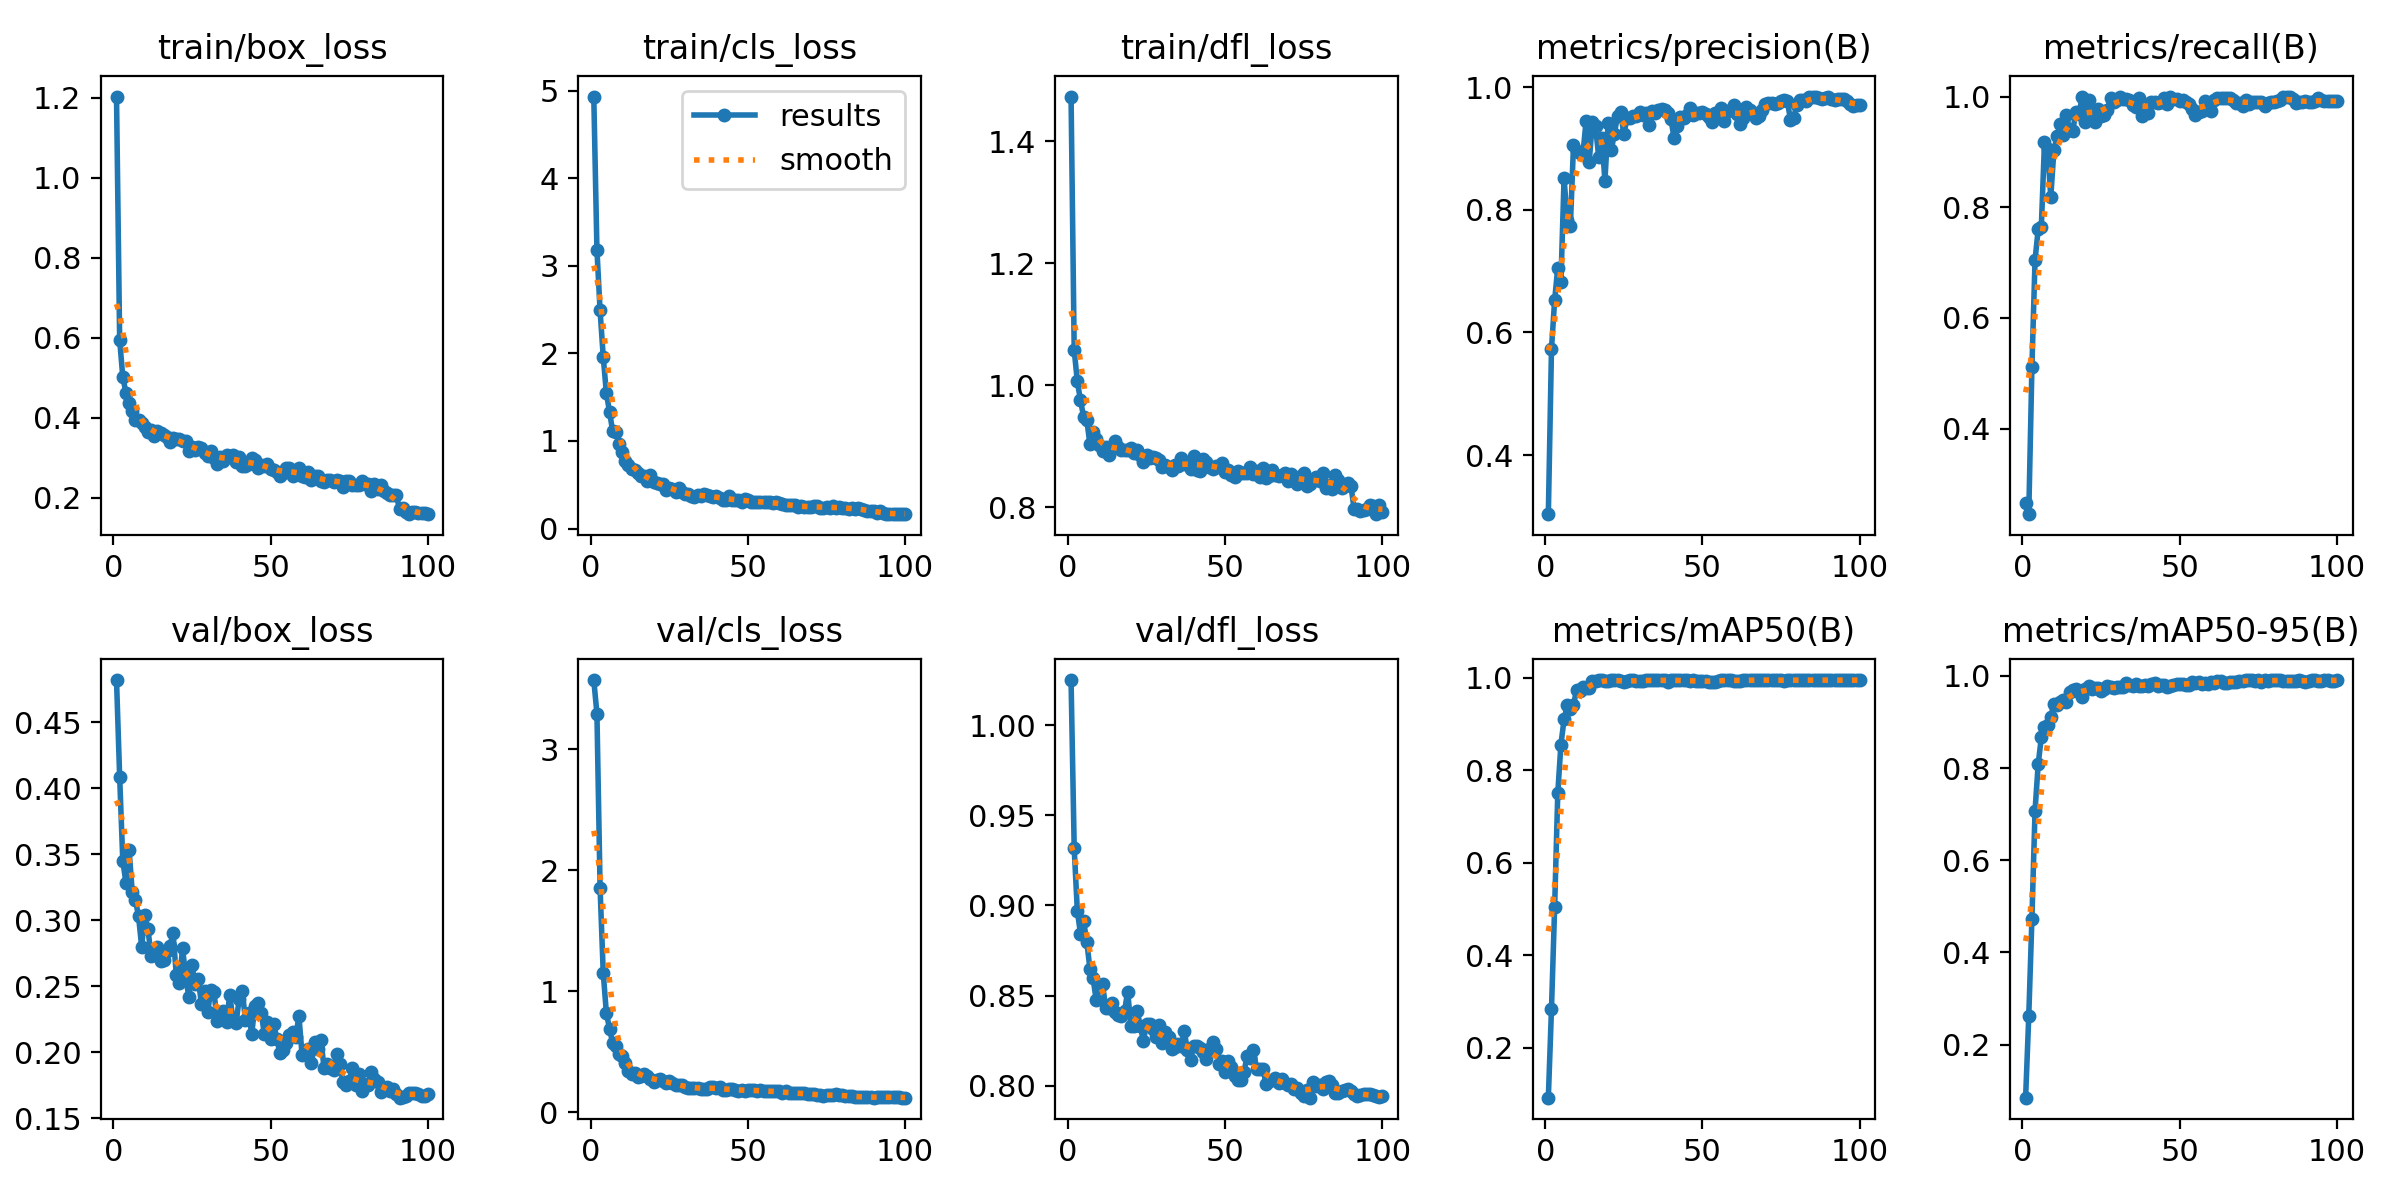

The file beside this chart, header and first rows:
epoch, time, train/box_loss, train/cls_loss, train/dfl_loss, metrics/precision(B), metrics/recall(B), metrics/mAP50(B), metrics/mAP50-95(B), val/box_loss, val/cls_loss, val/dfl_loss, lr/pg0, lr/pg1, lr/pg2
1, 22.86, 1.203, 4.934, 1.474, 0.3037, 0.2662, 0.09206, 0.08478, 0.4819, 3.574, 1.025, 3.507e-05, 3.507e-05, 3.507e-05
2, 43.01, 0.595, 3.184, 1.058, 0.5732, 0.2453, 0.2839, 0.2613, 0.4087, 3.297, 0.9316, 7.10991e-05, 7.10991e-05, 7.10991e-05
3, 62.83, 0.5015, 2.491, 1.006, 0.6524, 0.5105, 0.5032, 0.4722, 0.3449, 1.857, 0.8969, 0.0001064, 0.0001064, 0.0001064
4, 83.04, 0.4627, 1.964, 0.9752, 0.7058, 0.7047, 0.7502, 0.7077, 0.3283, 1.157, 0.8843, 0.000141, 0.000141, 0.000141
5, 103.4, 0.4362, 1.547, 0.9482, 0.6822, 0.7598, 0.8555, 0.8086, 0.3532, 0.8219, 0.8911, 0.0001604, 0.0001604, 0.0001604
6, 123.7, 0.4175, 1.336, 0.9432, 0.8515, 0.7646, 0.9097, 0.8666, 0.3214, 0.6938, 0.8799, 0.0001587, 0.0001587, 0.0001587
7, 144.2, 0.3933, 1.112, 0.9032, 0.7831, 0.917, 0.9401, 0.8886, 0.3155, 0.5737, 0.8647, 0.0001571, 0.0001571, 0.0001571
8, 165.2, 0.3929, 1.105, 0.9236, 0.773, 0.9047, 0.933, 0.8926, 0.3031, 0.5461, 0.8596, 0.0001554, 0.0001554, 0.0001554
9, 186.7, 0.3873, 0.9709, 0.9113, 0.9052, 0.8185, 0.9421, 0.9119, 0.28, 0.483, 0.8475, 0.0001538, 0.0001538, 0.0001538
10, 207.7, 0.3762, 0.8744, 0.9023, 0.8961, 0.9031, 0.9732, 0.9398, 0.3042, 0.4699, 0.8548, 0.0001521, 0.0001521, 0.0001521
11, 228.5, 0.365, 0.7664, 0.8927, 0.8927, 0.9279, 0.9716, 0.9362, 0.2933, 0.4099, 0.8565, 0.0001505, 0.0001505, 0.0001505
12, 249.1, 0.3684, 0.7304, 0.8992, 0.8912, 0.9505, 0.9804, 0.9435, 0.2726, 0.3448, 0.8433, 0.0001488, 0.0001488, 0.0001488
13, 270.1, 0.3553, 0.6853, 0.885, 0.9448, 0.9304, 0.9788, 0.9477, 0.2742, 0.3159, 0.8434, 0.0001472, 0.0001472, 0.0001472
14, 291.3, 0.3676, 0.6736, 0.8991, 0.8785, 0.966, 0.9772, 0.944, 0.2797, 0.328, 0.8456, 0.0001455, 0.0001455, 0.0001455
15, 311.9, 0.3621, 0.6374, 0.9089, 0.9429, 0.9396, 0.9927, 0.9651, 0.269, 0.2969, 0.8411, 0.0001439, 0.0001439, 0.0001439
16, 332.9, 0.3563, 0.5964, 0.8991, 0.9368, 0.9385, 0.9935, 0.9684, 0.2695, 0.2994, 0.8391, 0.0001422, 0.0001422, 0.0001422
17, 353.9, 0.3519, 0.5957, 0.8933, 0.8869, 0.9729, 0.995, 0.9711, 0.2771, 0.3207, 0.8388, 0.0001405, 0.0001405, 0.0001405
18, 375.3, 0.3395, 0.543, 0.8933, 0.9173, 0.969, 0.9943, 0.9649, 0.2808, 0.2983, 0.8414, 0.0001389, 0.0001389, 0.0001389
19, 396.2, 0.3486, 0.6144, 0.8945, 0.8478, 1, 0.9935, 0.955, 0.2901, 0.2757, 0.8522, 0.0001372, 0.0001372, 0.0001372
20, 416.9, 0.3476, 0.5338, 0.8977, 0.9411, 0.9544, 0.9933, 0.9711, 0.2588, 0.2517, 0.8333, 0.0001356, 0.0001356, 0.0001356
21, 437.7, 0.346, 0.5199, 0.8882, 0.8969, 0.9938, 0.9942, 0.9771, 0.2527, 0.2718, 0.833, 0.0001339, 0.0001339, 0.0001339
22, 458.8, 0.3416, 0.5131, 0.8933, 0.9245, 0.9659, 0.995, 0.9725, 0.279, 0.2776, 0.8415, 0.0001323, 0.0001323, 0.0001323
23, 479.6, 0.3414, 0.5097, 0.8862, 0.9529, 0.9539, 0.9949, 0.9729, 0.2573, 0.2616, 0.8332, 0.0001306, 0.0001306, 0.0001306
24, 500.3, 0.3167, 0.4455, 0.8745, 0.96, 0.9782, 0.9928, 0.974, 0.2417, 0.2422, 0.8248, 0.000129, 0.000129, 0.000129
25, 521.1, 0.3267, 0.462, 0.8855, 0.9229, 0.964, 0.9908, 0.9681, 0.2659, 0.2625, 0.8341, 0.0001273, 0.0001273, 0.0001273
26, 541.7, 0.3184, 0.4472, 0.8811, 0.9494, 0.966, 0.9929, 0.9712, 0.2514, 0.2467, 0.8345, 0.0001257, 0.0001257, 0.0001257
27, 562.6, 0.3275, 0.4212, 0.882, 0.9493, 0.9759, 0.9942, 0.9774, 0.2552, 0.2253, 0.8313, 0.000124, 0.000124, 0.000124
28, 583.7, 0.3241, 0.4572, 0.8802, 0.953, 0.9982, 0.9942, 0.9755, 0.2369, 0.223, 0.8272, 0.0001224, 0.0001224, 0.0001224
29, 604.4, 0.3115, 0.4207, 0.8781, 0.9532, 0.9907, 0.992, 0.9729, 0.2465, 0.2242, 0.8337, 0.0001207, 0.0001207, 0.0001207
30, 628.3, 0.3032, 0.3931, 0.8668, 0.9592, 0.9947, 0.992, 0.975, 0.2304, 0.2127, 0.8237, 0.0001191, 0.0001191, 0.0001191
31, 649.1, 0.3173, 0.3916, 0.8689, 0.9547, 0.9996, 0.9936, 0.9757, 0.2475, 0.2015, 0.8299, 0.0001174, 0.0001174, 0.0001174
32, 669.8, 0.2985, 0.3724, 0.8658, 0.9578, 0.9948, 0.9941, 0.9755, 0.2456, 0.2058, 0.827, 0.0001157, 0.0001157, 0.0001157
33, 690.4, 0.2837, 0.3585, 0.8608, 0.9383, 0.9951, 0.9949, 0.9844, 0.2238, 0.2059, 0.8204, 0.0001141, 0.0001141, 0.0001141
34, 711.3, 0.3021, 0.3832, 0.8701, 0.962, 0.9939, 0.9948, 0.9794, 0.2248, 0.1996, 0.8215, 0.0001124, 0.0001124, 0.0001124
35, 732, 0.2917, 0.3697, 0.8677, 0.9587, 0.9853, 0.9948, 0.9781, 0.2313, 0.191, 0.8232, 0.0001108, 0.0001108, 0.0001108
36, 752.8, 0.3066, 0.3931, 0.8802, 0.9627, 0.981, 0.9949, 0.9832, 0.2232, 0.1963, 0.8218, 0.0001091, 0.0001091, 0.0001091
37, 773.9, 0.3007, 0.3817, 0.8705, 0.964, 0.9975, 0.995, 0.9781, 0.2434, 0.1915, 0.8302, 0.0001075, 0.0001075, 0.0001075
38, 794.5, 0.3074, 0.375, 0.8728, 0.9626, 0.9647, 0.9942, 0.9782, 0.2251, 0.2112, 0.8197, 0.0001058, 0.0001058, 0.0001058
39, 815.2, 0.2889, 0.3553, 0.8634, 0.9577, 0.9741, 0.9915, 0.9796, 0.2222, 0.2085, 0.8145, 0.0001042, 0.0001042, 0.0001042
40, 836.1, 0.3015, 0.3712, 0.8834, 0.9476, 0.9697, 0.995, 0.9791, 0.24, 0.2, 0.8223, 0.0001025, 0.0001025, 0.0001025
41, 856.8, 0.2802, 0.3489, 0.8616, 0.9167, 0.9908, 0.9949, 0.9819, 0.2464, 0.2125, 0.8222, 0.0001009, 0.0001009, 0.0001009
42, 877.6, 0.2801, 0.3312, 0.86, 0.9369, 0.9896, 0.9949, 0.9848, 0.2242, 0.1856, 0.8207, 9.92147e-05, 9.92147e-05, 9.92147e-05
43, 898.7, 0.2851, 0.3271, 0.8785, 0.951, 0.9882, 0.9942, 0.9791, 0.2294, 0.1888, 0.8184, 9.75614e-05, 9.75614e-05, 9.75614e-05
44, 919.5, 0.298, 0.3659, 0.8749, 0.9506, 0.9908, 0.9942, 0.9801, 0.214, 0.1905, 0.8145, 9.59081e-05, 9.59081e-05, 9.59081e-05
45, 940.2, 0.294, 0.3235, 0.8657, 0.9548, 0.9965, 0.9942, 0.9798, 0.2353, 0.192, 0.8206, 9.42548e-05, 9.42548e-05, 9.42548e-05
46, 960.9, 0.2752, 0.3227, 0.8629, 0.9657, 0.986, 0.992, 0.9768, 0.2376, 0.1896, 0.8242, 9.26015e-05, 9.26015e-05, 9.26015e-05
47, 981.6, 0.2827, 0.3311, 0.8677, 0.955, 0.9998, 0.9941, 0.9775, 0.2301, 0.179, 0.8201, 9.09482e-05, 9.09482e-05, 9.09482e-05
48, 1002, 0.2784, 0.3074, 0.8655, 0.9578, 0.9959, 0.9922, 0.9807, 0.214, 0.1839, 0.8121, 8.92949e-05, 8.92949e-05, 8.92949e-05
49, 1023, 0.2833, 0.3325, 0.8731, 0.9573, 0.9963, 0.9929, 0.9822, 0.2228, 0.1814, 0.8135, 8.76416e-05, 8.76416e-05, 8.76416e-05
50, 1046, 0.2727, 0.327, 0.8578, 0.9589, 0.9928, 0.9929, 0.9833, 0.2097, 0.1836, 0.8075, 8.59883e-05, 8.59883e-05, 8.59883e-05
51, 1066, 0.2685, 0.2979, 0.8615, 0.9562, 0.9937, 0.9938, 0.9829, 0.2216, 0.1895, 0.8139, 8.4335e-05, 8.4335e-05, 8.4335e-05
52, 1087, 0.2631, 0.2986, 0.8537, 0.9507, 0.9909, 0.9907, 0.9808, 0.2097, 0.1817, 0.8104, 8.26817e-05, 8.26817e-05, 8.26817e-05
53, 1108, 0.2552, 0.3055, 0.8502, 0.9433, 0.9866, 0.991, 0.9809, 0.1993, 0.1761, 0.8053, 8.10284e-05, 8.10284e-05, 8.10284e-05
54, 1132, 0.2606, 0.3083, 0.8597, 0.9585, 0.9768, 0.9911, 0.986, 0.202, 0.1855, 0.8033, 7.93751e-05, 7.93751e-05, 7.93751e-05
55, 1153, 0.2752, 0.3011, 0.8554, 0.9526, 0.9662, 0.9935, 0.9853, 0.207, 0.1782, 0.8031, 7.77218e-05, 7.77218e-05, 7.77218e-05
56, 1174, 0.2753, 0.3031, 0.8559, 0.9664, 0.9719, 0.9949, 0.9858, 0.2127, 0.1758, 0.8078, 7.60685e-05, 7.60685e-05, 7.60685e-05
57, 1195, 0.2551, 0.2995, 0.8568, 0.9443, 0.9736, 0.9949, 0.982, 0.2153, 0.1759, 0.8165, 7.44152e-05, 7.44152e-05, 7.44152e-05
58, 1216, 0.2642, 0.2952, 0.8655, 0.9615, 0.992, 0.9948, 0.9852, 0.2113, 0.1757, 0.8152, 7.27619e-05, 7.27619e-05, 7.27619e-05
59, 1237, 0.2735, 0.3016, 0.8554, 0.9626, 0.9876, 0.9948, 0.9821, 0.2275, 0.1741, 0.8199, 7.11086e-05, 7.11086e-05, 7.11086e-05
60, 1257, 0.2544, 0.286, 0.8598, 0.9706, 0.9745, 0.9938, 0.9863, 0.1982, 0.1735, 0.8091, 6.94553e-05, 6.94553e-05, 6.94553e-05
... 40 more rows
